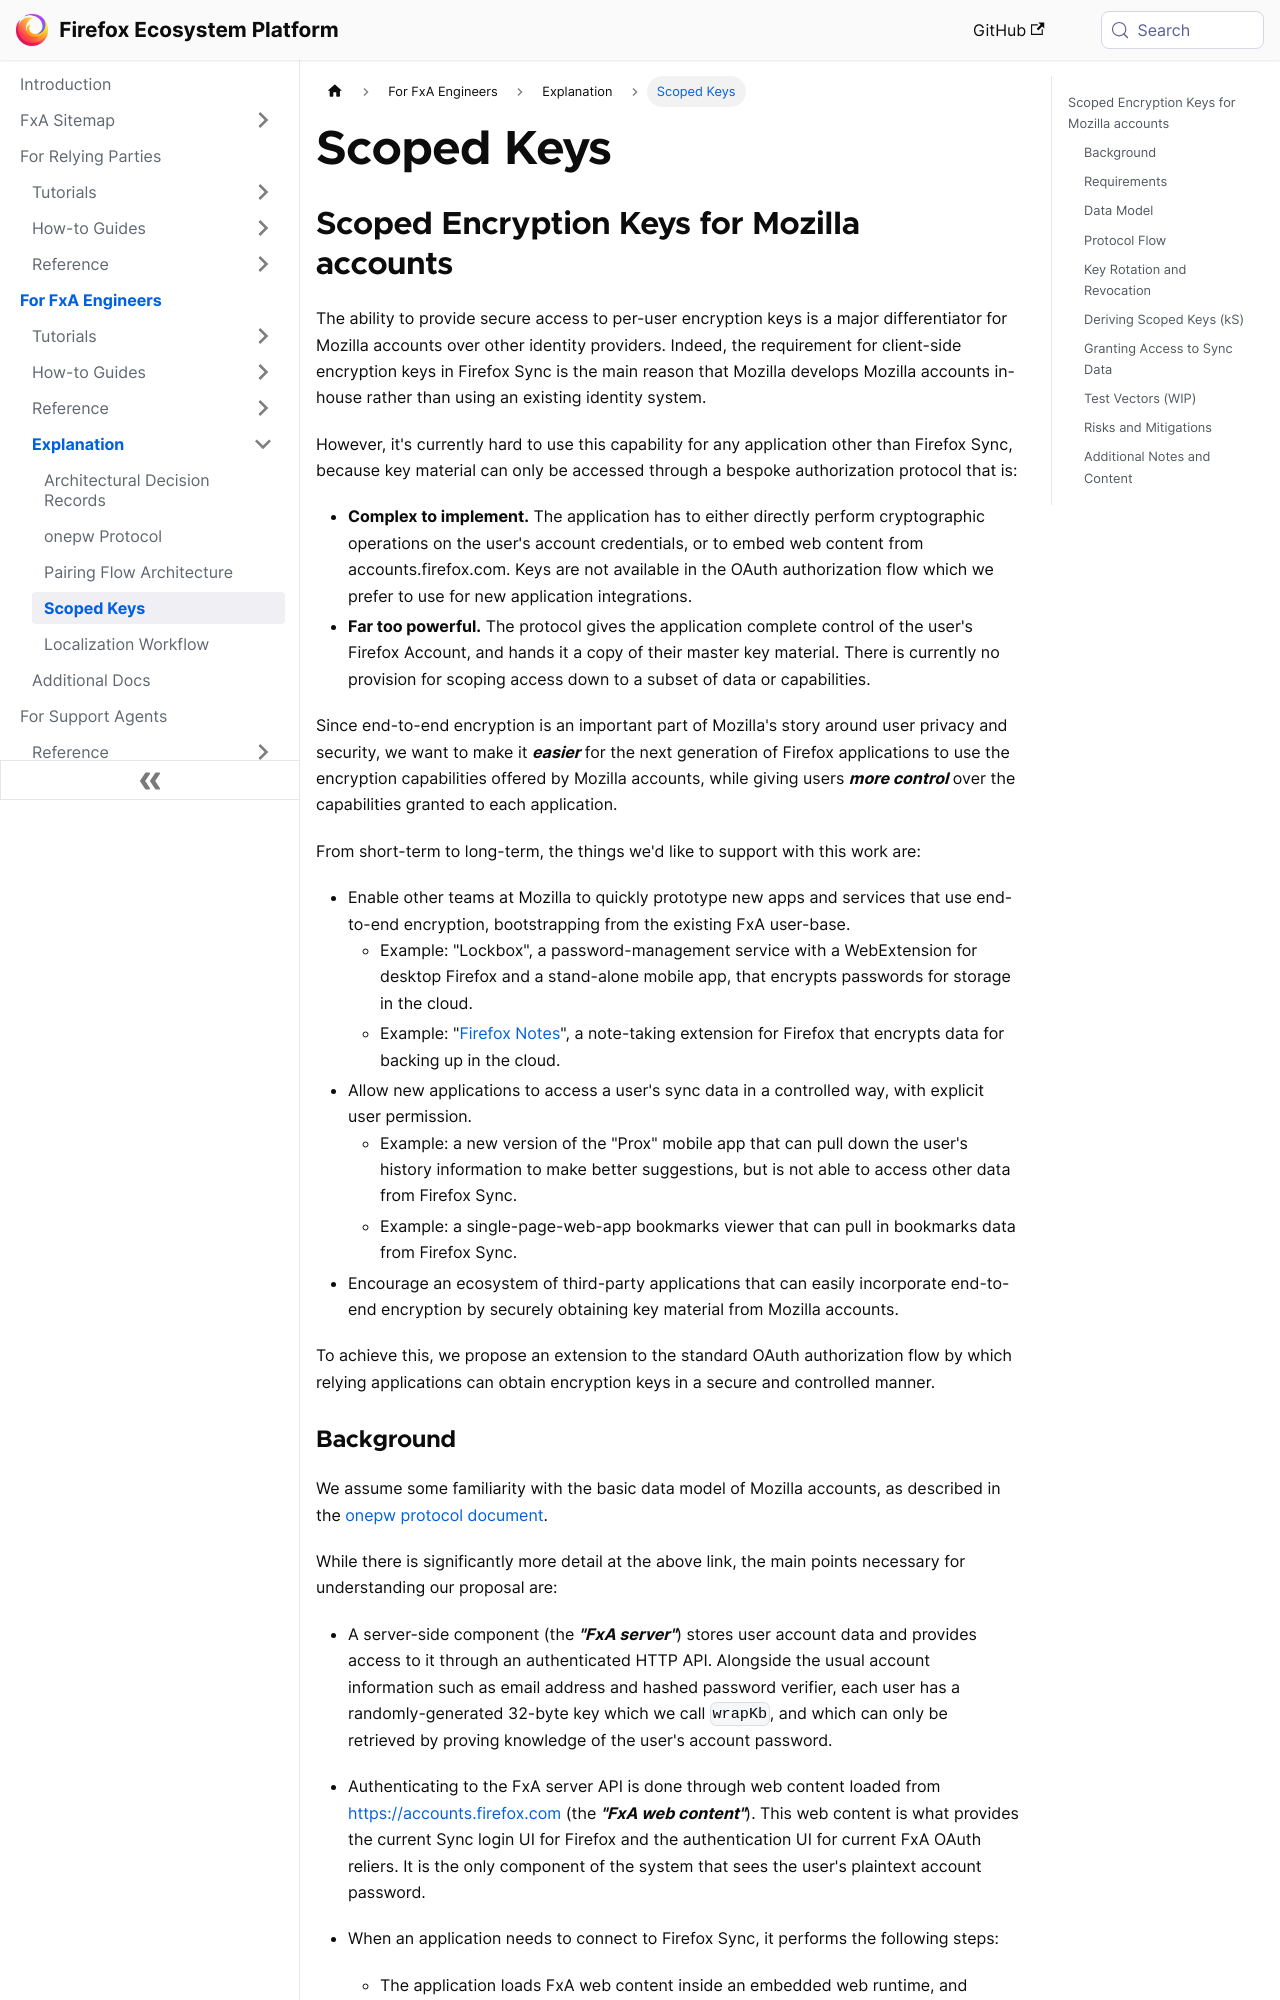

repository: mozilla/ecosystem-platform · page: explanation/scoped-keys.html · generator: docusaurus

---
title: Scoped Keys
---

## Scoped Encryption Keys for Mozilla accounts

The ability to provide secure access to per-user encryption keys is a major differentiator for Mozilla accounts over other identity providers.  Indeed, the requirement for client-side encryption keys in Firefox Sync is the main reason that Mozilla develops Mozilla accounts in-house rather than using an existing identity system.

However, it's currently hard to use this capability for any application other than Firefox Sync,  because key material can only be accessed through a bespoke authorization protocol that is:
* **Complex to implement.**  The application has to either directly perform cryptographic operations on the user's account credentials, or to embed web content from accounts.firefox.com.  Keys are not available in the OAuth authorization flow which we prefer to use for new application integrations.
* **Far too powerful.**  The protocol gives the application complete control of the user's Firefox Account, and hands it a copy of their master key material.  There is currently no provision for scoping access down to a subset of data or capabilities.

Since end-to-end encryption is an important part of Mozilla's story around user privacy and security, we want to make it ***easier*** for the next generation of Firefox applications to use the encryption capabilities offered by Mozilla accounts, while giving users ***more control*** over the  capabilities granted to each application.

From short-term to long-term, the things we'd like to support with this work are:

* Enable other teams at Mozilla to quickly prototype new apps and services that use end-to-end encryption, bootstrapping from the existing FxA user-base.
  * Example: "Lockbox", a password-management service with a WebExtension for desktop Firefox and a stand-alone mobile app, that encrypts passwords for storage in the cloud.
  * Example: "[Firefox Notes][fx-notes]", a note-taking extension for Firefox that encrypts data for backing up in the cloud.
* Allow new applications to access a user's sync data in a controlled way, with explicit user permission.
  * Example: a new version of the "Prox" mobile app that can pull down the user's history information to make better suggestions, but is not able to access other data from Firefox Sync.
  * Example: a single-page-web-app bookmarks viewer that can pull in bookmarks data from Firefox Sync.
* Encourage an ecosystem of third-party applications that can easily incorporate end-to-end encryption by securely obtaining key material from Mozilla accounts.

To achieve this, we propose an extension to the standard OAuth authorization flow by which relying applications can obtain encryption keys in a secure and controlled manner.
